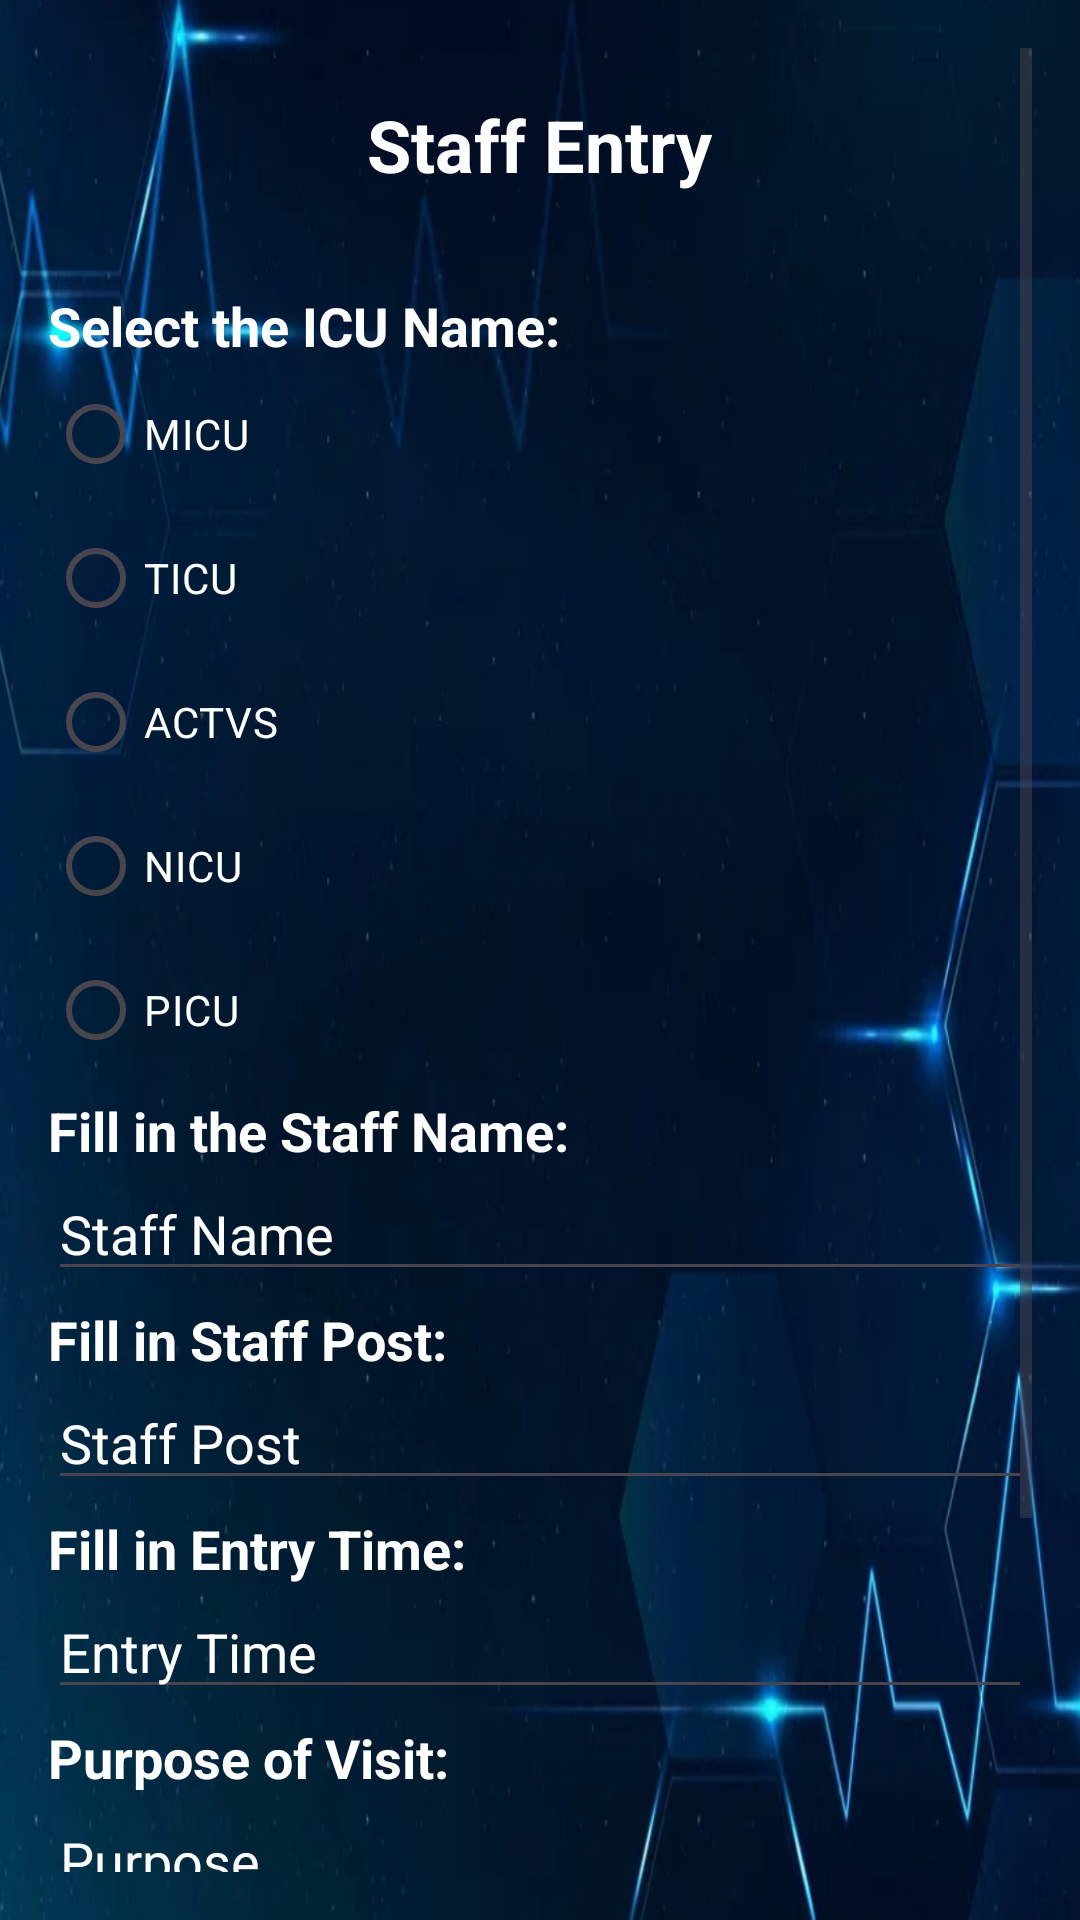

This screen was rendered from an Android layout file. Write that file and the resources it references.
<!-- AndroidManifest.xml: application theme Theme.HospitalApp -->
<!-- res/layout/activity_form.xml -->
<?xml version="1.0" encoding="utf-8"?>
<ScrollView xmlns:android="http://schemas.android.com/apk/res/android"
    android:layout_width="match_parent"
    android:layout_height="match_parent"
    android:background="@drawable/bimg"
    android:padding="16dp">

    <LinearLayout
        android:layout_width="match_parent"
        android:layout_height="wrap_content"
        android:orientation="vertical"
        android:gravity="center_horizontal">

        <TextView
            android:id="@+id/tvStaffEntryLabel"
            android:layout_width="wrap_content"
            android:layout_height="wrap_content"
            android:text="Staff Entry"
            android:textStyle="bold"
            android:textSize="24sp"
            android:gravity="center"
            android:padding="16dp"
            android:textColor="@color/white"
            />

        <TextView
            android:layout_width="wrap_content"
            android:layout_height="wrap_content"
            android:text="Select the ICU Name:"
            android:textStyle="bold"
            android:layout_gravity="left"
            android:textSize="18sp"
            android:paddingTop="16dp"
            android:textColor="@color/white"
            />

        <RadioGroup
            android:id="@+id/rgIcuName"
            android:layout_width="match_parent"
            android:layout_height="wrap_content"
            android:orientation="vertical"
            android:textColor="@color/white">

            <RadioButton
                android:id="@+id/rbMicu"
                android:layout_width="wrap_content"
                android:layout_height="wrap_content"
                android:text="MICU"
                android:textColor="@color/white"/>

            <RadioButton
                android:id="@+id/rbTicu"
                android:layout_width="wrap_content"
                android:layout_height="wrap_content"
                android:text="TICU"
                android:textColor="@color/white"/>

            <RadioButton
                android:id="@+id/rbActvs"
                android:layout_width="wrap_content"
                android:layout_height="wrap_content"
                android:text="ACTVS"
                android:textColor="@color/white"/>

            <RadioButton
                android:id="@+id/rbNicu"
                android:layout_width="wrap_content"
                android:layout_height="wrap_content"
                android:text="NICU"
                android:textColor="@color/white"/>

            <RadioButton
                android:id="@+id/rbPicu"
                android:layout_width="wrap_content"
                android:layout_height="wrap_content"
                android:text="PICU"
                android:textColor="@color/white"/>
        </RadioGroup>

        <TextView
            android:layout_width="wrap_content"
            android:layout_height="wrap_content"
            android:text="Fill in the Staff Name:"
            android:textStyle="bold"
            android:layout_gravity="left"
            android:textSize="18sp"
            android:paddingTop="4dp"
            android:textColor="@color/white"
            />

        <EditText
            android:id="@+id/etStaffName"
            android:layout_width="match_parent"
            android:layout_height="wrap_content"
            android:hint="Staff Name"
            android:textColor="@color/white"
            android:textColorHint="@color/white"/>

        <TextView
            android:layout_width="wrap_content"
            android:layout_height="wrap_content"
            android:text="Fill in Staff Post:"
            android:textStyle="bold"
            android:layout_gravity="left"
            android:textSize="18sp"
            android:paddingTop="4dp"
            android:textColor="@color/white"
            />

        <EditText
            android:id="@+id/etStaffPost"
            android:layout_width="match_parent"
            android:layout_height="wrap_content"
            android:hint="Staff Post"
            android:textColor="@color/white"
            android:textColorHint="@color/white"/>

        <TextView
            android:layout_width="wrap_content"
            android:layout_height="wrap_content"
            android:text="Fill in Entry Time:"
            android:textStyle="bold"
            android:layout_gravity="left"
            android:textSize="18sp"
            android:paddingTop="4dp"
            android:textColor="@color/white"
            />

        <EditText
            android:id="@+id/etEntryTime"
            android:layout_width="match_parent"
            android:layout_height="wrap_content"
            android:hint="Entry Time"
            android:textColor="@color/white"
            android:textColorHint="@color/white"/>

        <TextView
            android:layout_width="wrap_content"
            android:layout_height="wrap_content"
            android:text="Purpose of Visit:"
            android:textStyle="bold"
            android:layout_gravity="left"
            android:textSize="18sp"
            android:paddingTop="4dp"
            android:textColor="@color/white"
            />

        <EditText
            android:id="@+id/etPurpose"
            android:layout_width="match_parent"
            android:layout_height="wrap_content"
            android:hint="Purpose"
            android:textColor="@color/white"
            android:textColorHint="@color/white"/>

        <TextView
            android:layout_width="wrap_content"
            android:layout_height="wrap_content"
            android:text="Number of Patient Observations to be Done:"
            android:textStyle="bold"
            android:layout_gravity="left"
            android:textSize="18sp"
            android:paddingTop="4dp"
            android:textColorHint="@color/white"
            android:textColor="@color/white"
            />

        <EditText
            android:id="@+id/etNumObservations"
            android:layout_width="match_parent"
            android:layout_height="wrap_content"
            android:hint="Number of Observations"
            android:inputType="number"
            android:layout_marginBottom="16dp"
            android:textColor="@color/white"
            android:textColorHint="@color/white"
            />

        <Button
            android:id="@+id/btnSubmitForm"
            android:layout_width="wrap_content"
            android:layout_height="wrap_content"
            android:text="Submit"
            />

    </LinearLayout>
</ScrollView>
<!-- resources referenced by this layout -->
<resources>
  <!-- drawable bimg: png bitmap (drawable, 355501 bytes) -->
  <style name="Theme.HospitalApp" parent="Base.Theme.HospitalApp" />
  <style name="Base.Theme.HospitalApp" parent="Theme.Material3.DayNight.NoActionBar">
          
          
      </style>
  <!-- not gathered from this repository: default colours our renderer supplied (Android Studio template values) -->
  <color name="white">#FFFFFFFF</color>
</resources>
